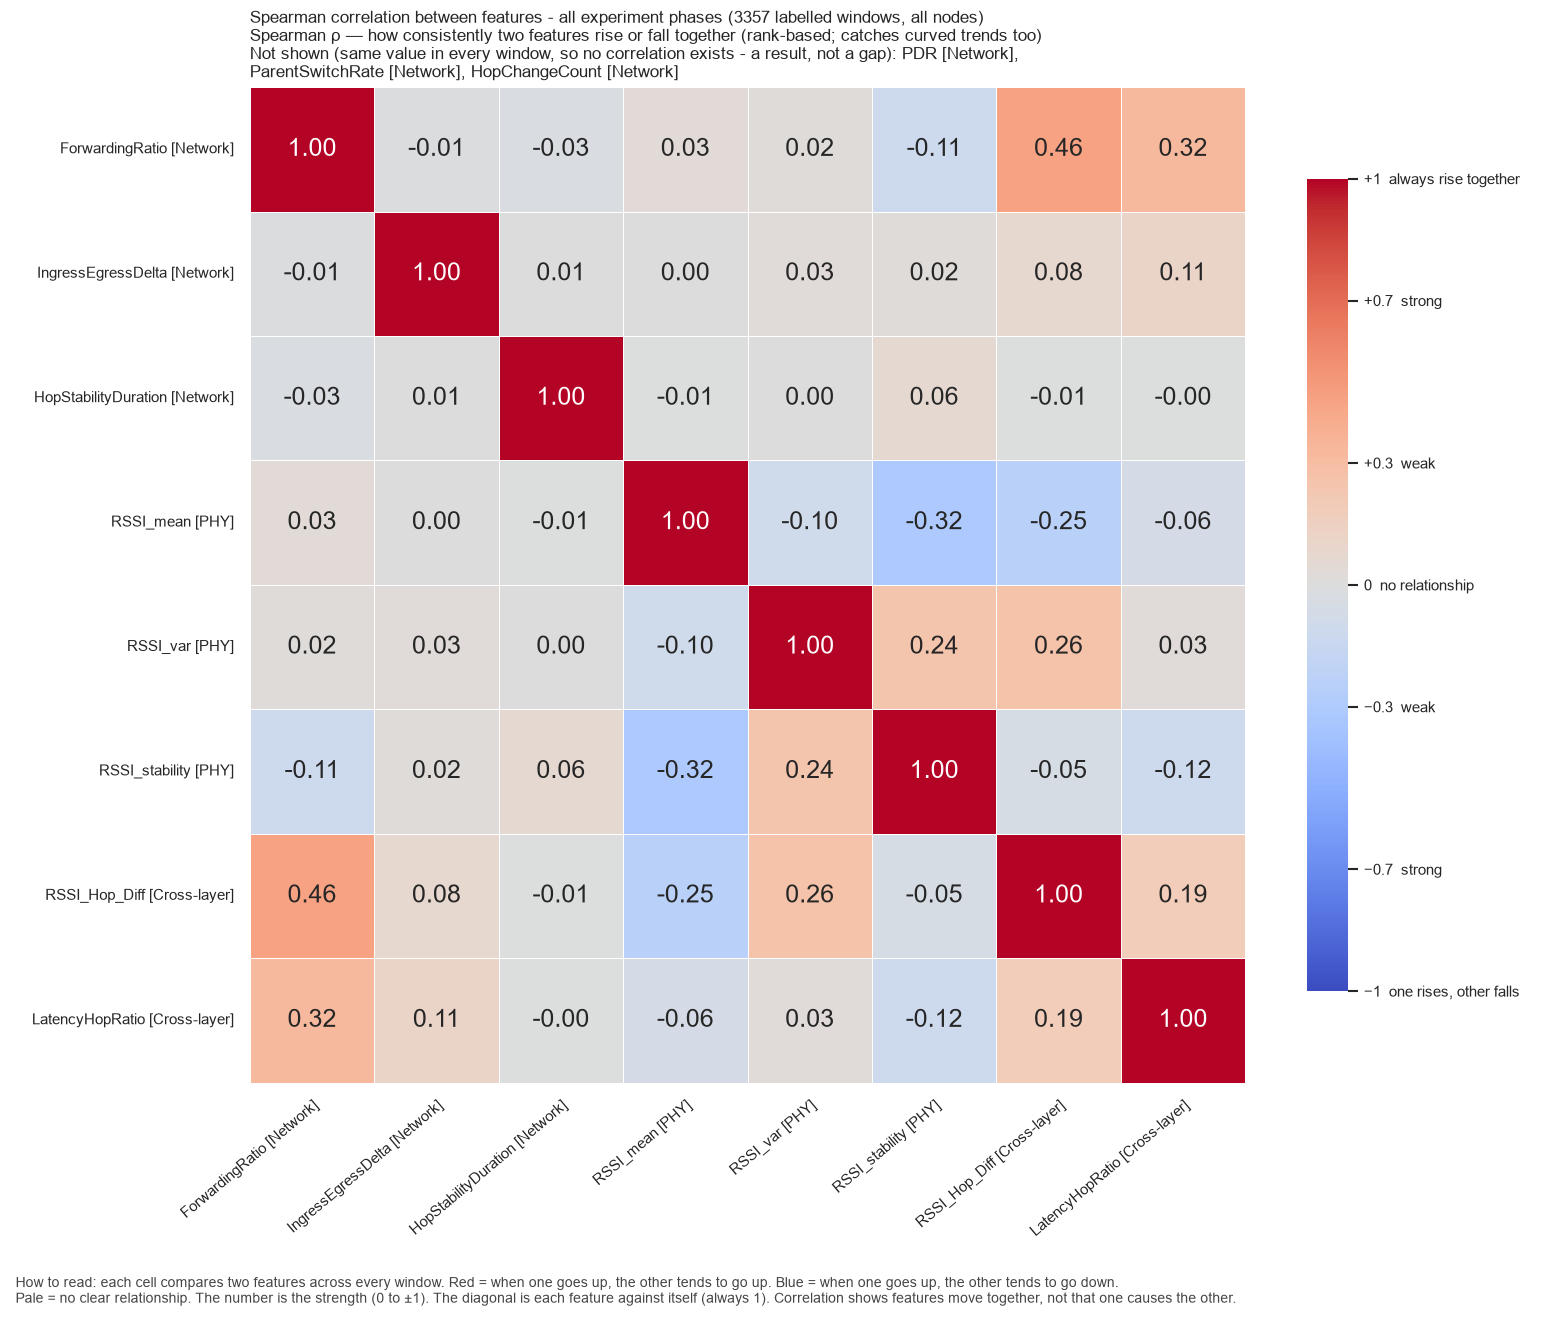

Values plotted in this chart, from the file beside it:
, ForwardingRatio, IngressEgressDelta, HopStabilityDuration, RSSI_mean, RSSI_var, RSSI_stability, RSSI_Hop_Diff, LatencyHopRatio
ForwardingRatio, 1.0, -0.01128, -0.03059, 0.03382, 0.01989, -0.1149, 0.4601, 0.3217
IngressEgressDelta, -0.01128, 1.0, 0.005499, 0.001635, 0.02853, 0.01919, 0.07608, 0.1137
HopStabilityDuration, -0.03059, 0.005499, 1.0, -0.00689, 0.002869, 0.06371, -0.005003, -0.003452
RSSI_mean, 0.03382, 0.001635, -0.00689, 1.0, -0.1009, -0.3172, -0.2455, -0.06303
RSSI_var, 0.01989, 0.02853, 0.002869, -0.1009, 1.0, 0.2441, 0.259, 0.03061
RSSI_stability, -0.1149, 0.01919, 0.06371, -0.3172, 0.2441, 1.0, -0.05122, -0.1156
RSSI_Hop_Diff, 0.4601, 0.07608, -0.005003, -0.2455, 0.259, -0.05122, 1.0, 0.1854
LatencyHopRatio, 0.3217, 0.1137, -0.003452, -0.06303, 0.03061, -0.1156, 0.1854, 1.0
